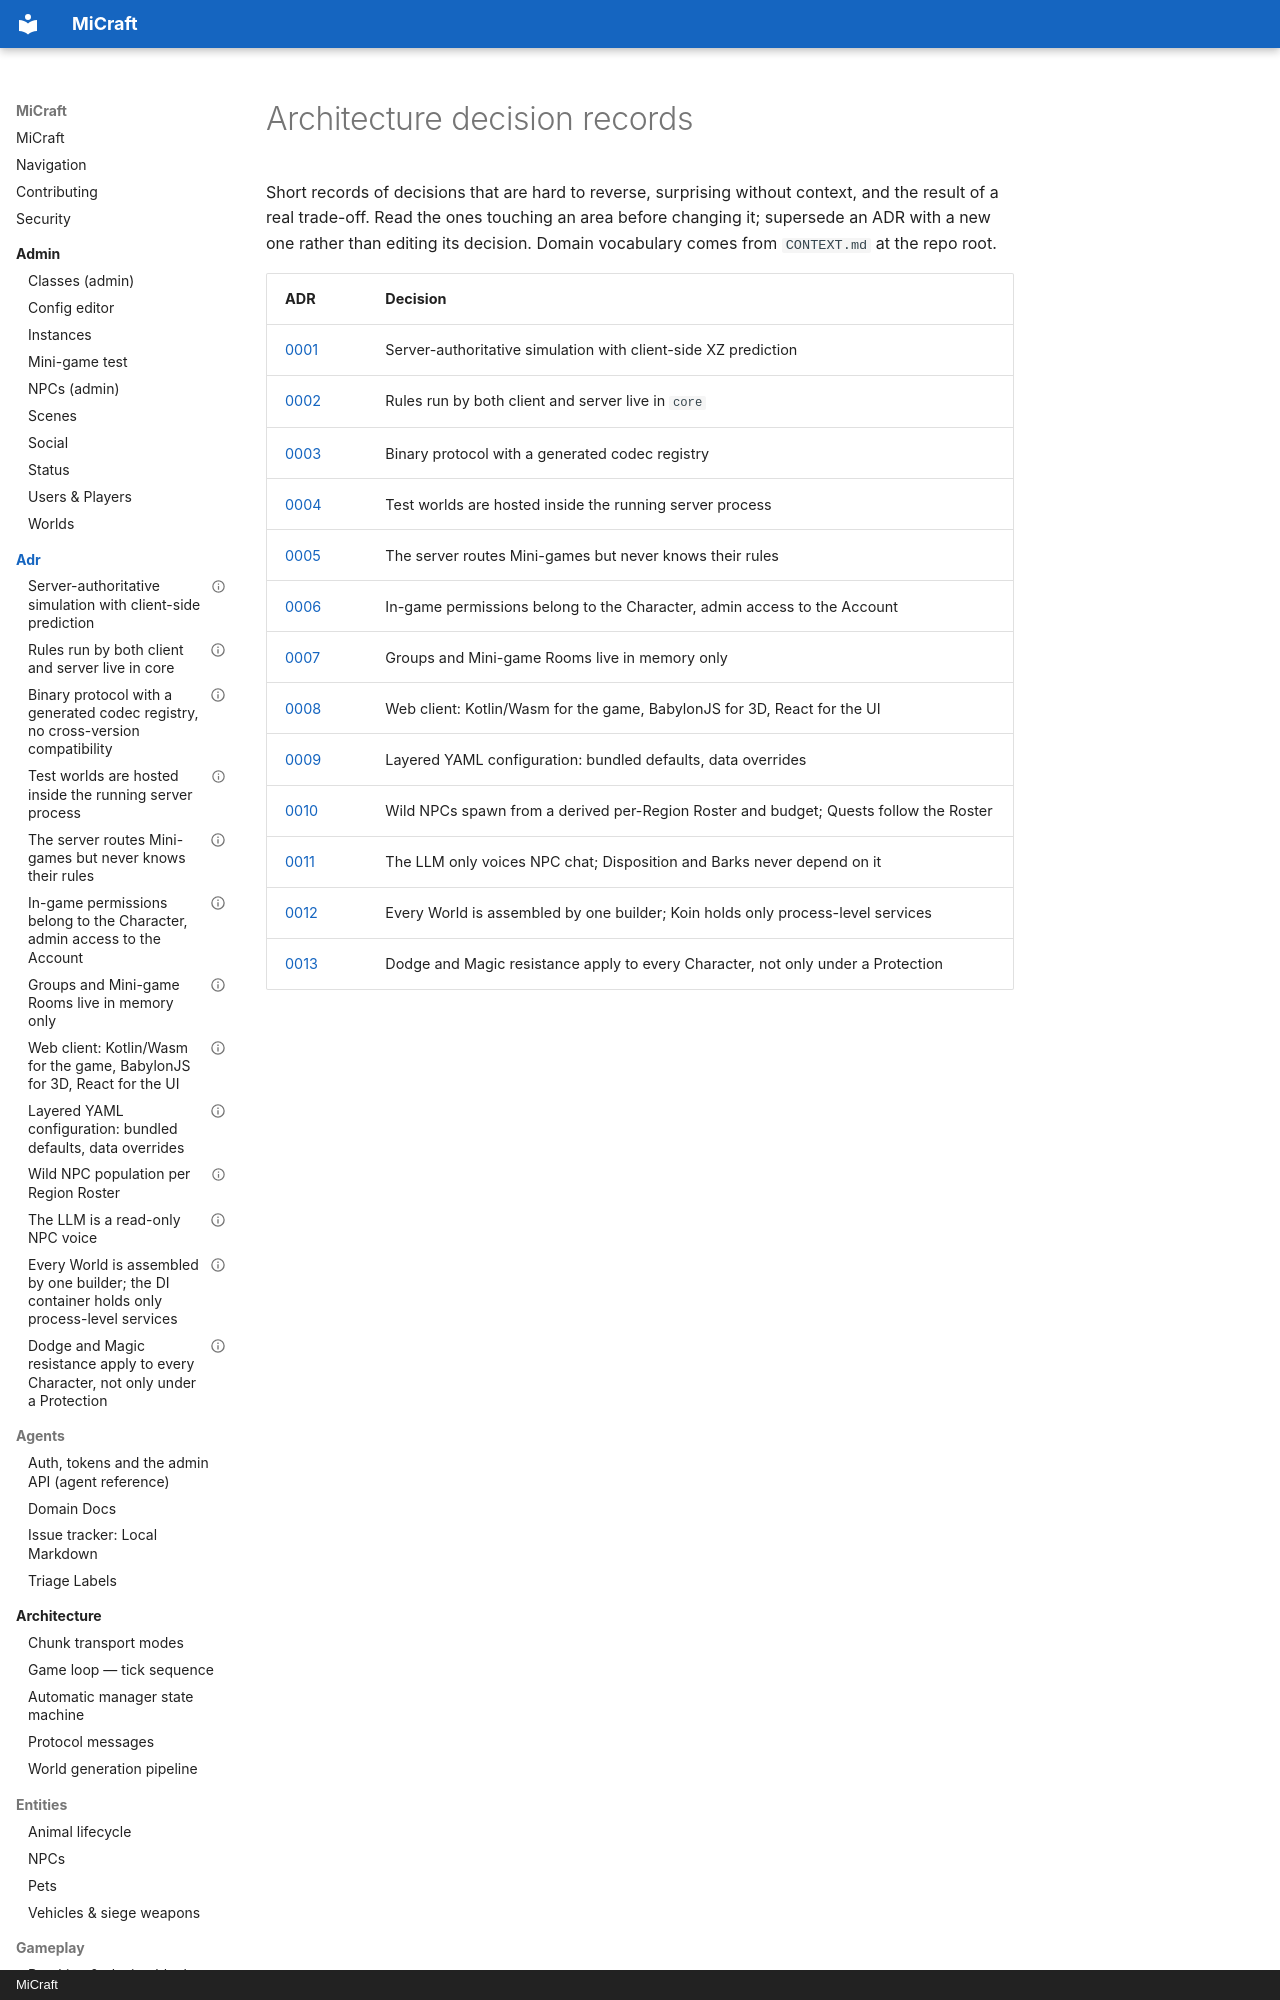

repository: micoli/micraft · page: adr/index.html · generator: mkdocs · copyright: MiCraft

---
title: Architecture decisions
---

# Architecture decision records

Short records of decisions that are hard to reverse, surprising without context, and the result of a real
trade-off. Read the ones touching an area before changing it; supersede an ADR with a new one rather than
editing its decision. Domain vocabulary comes from `CONTEXT.md` at the repo root.
